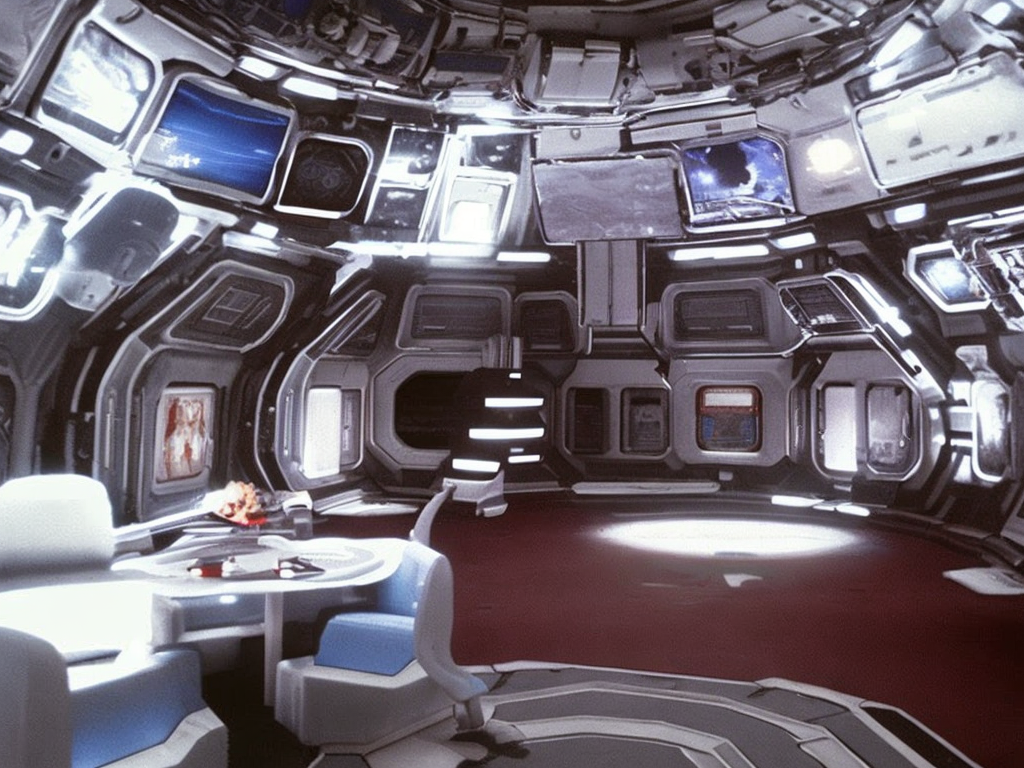
Generation parameters embedded in this image by AUTOMATIC1111 Stable Diffusion web UI or a fork of it (Forge, ...) (PNG 'parameters' text chunk):
Inside lobby of a civilian space station orbiting earth. couches, info-graphics, carpet. Office space.
Frame from a movie. Cinematic analog grain.
Negative prompt: circular
Steps: 35, Sampler: DDIM, CFG scale: 7, Seed: 2942583138, Size: 1024x768, Model hash: 2c02b20a